Labelled photos from "Cay-sau-rieng", an image-classification folder in TonyVu258/dataset-build. The possible labels are: anthracnose disease, canker disease, fruit rot, mealybug infestation, pink disease, sooty mold, stem blight, stem cracking gummosis, thrips disease, yellow leaf.

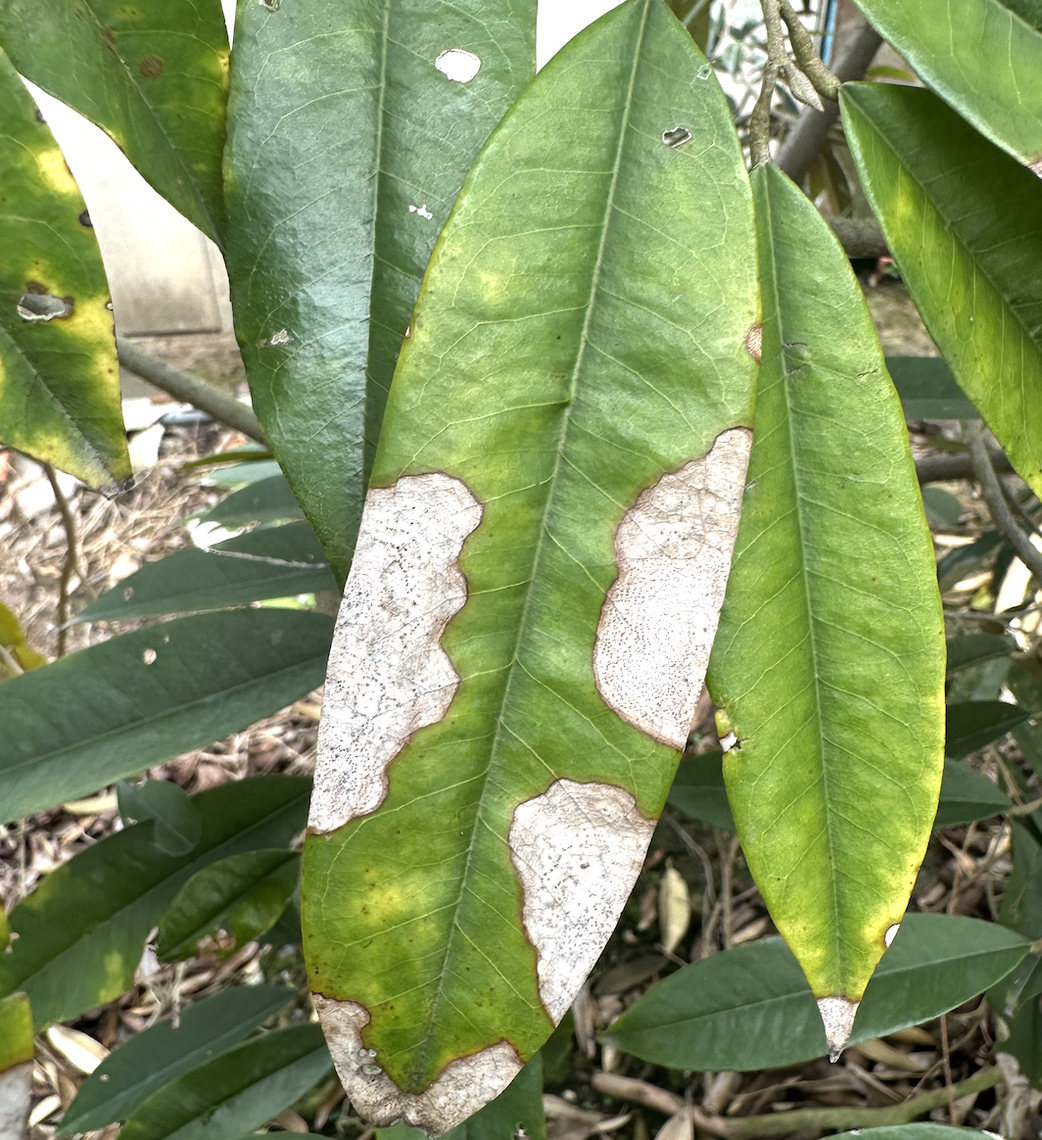
Label: anthracnose disease

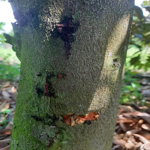
Label: stem cracking gummosis

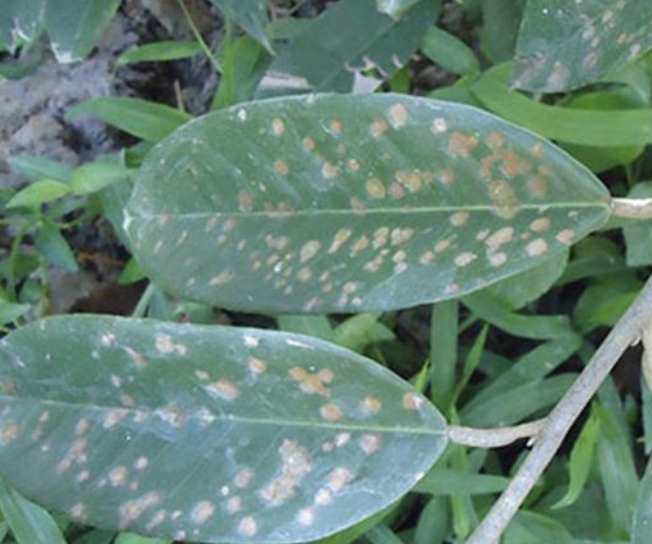
Label: pink disease

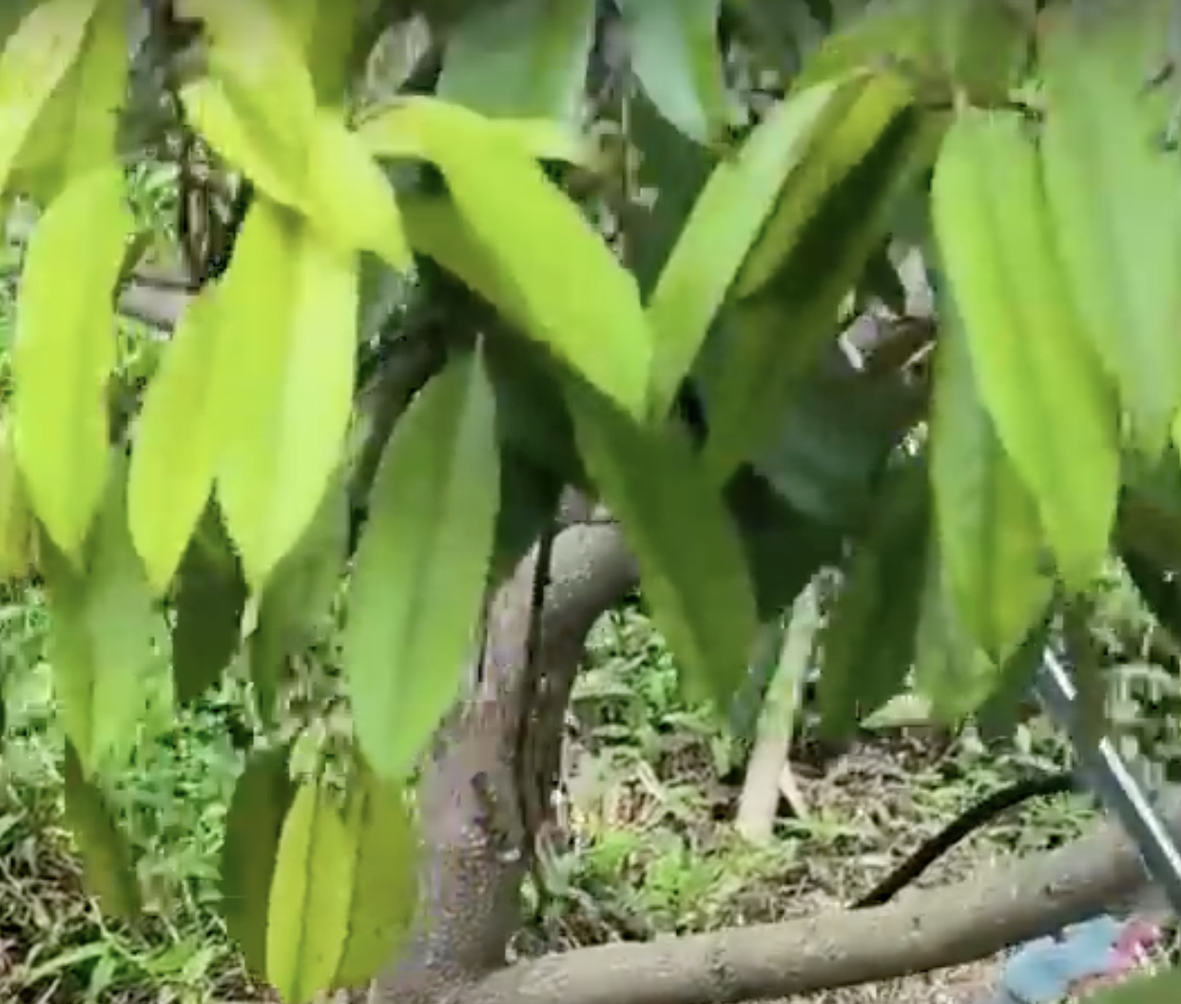
Label: yellow leaf

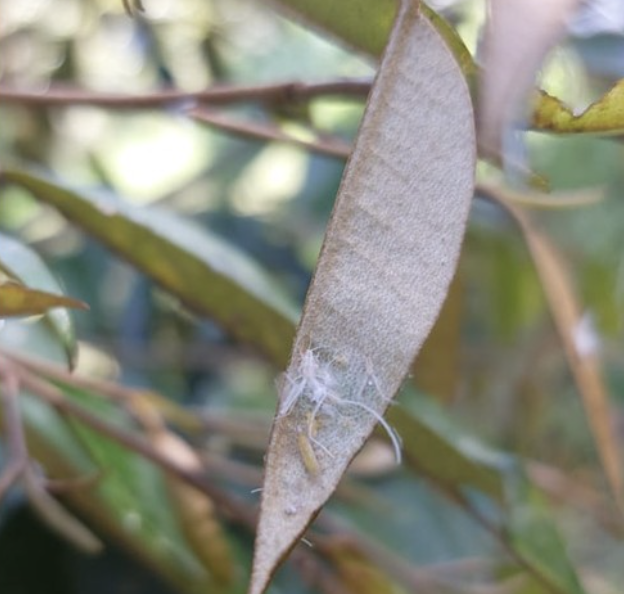
Label: mealybug infestation

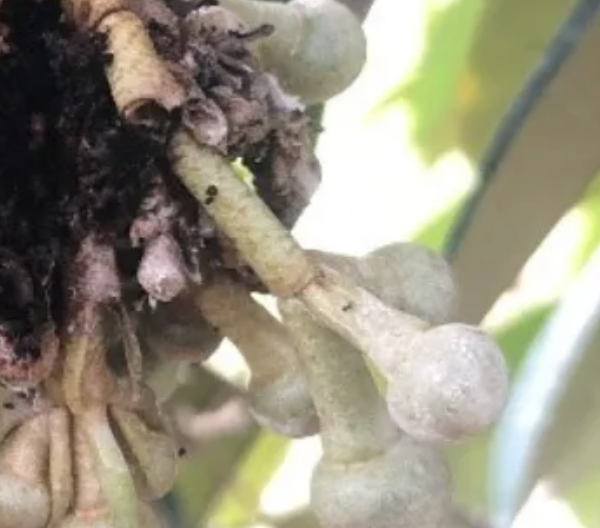
Label: sooty mold
